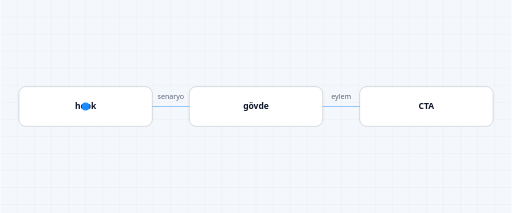
t = 0.00 s
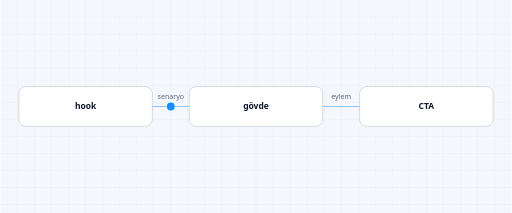
t = 1.75 s
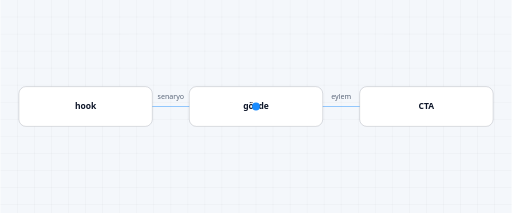
t = 3.50 s
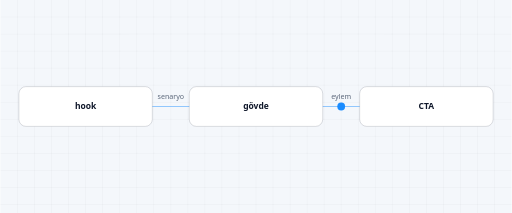
t = 5.25 s

The animated SVG that drew these frames (rendered in a browser with its animation timeline set to each time). Animation: 1 SMIL element (animateMotion=1); one cycle of 7.00 s, repeats indefinitely.

<?xml version="1.0" encoding="UTF-8"?>
<svg xmlns="http://www.w3.org/2000/svg" viewBox="0 0 720 300" width="720" height="300" role="img" aria-label="mnt-script-skeleton" font-family="Segoe UI, ui-sans-serif, system-ui, sans-serif">
  <rect width="720" height="300" fill="#f4f7fb"/>
  <style>@media (prefers-reduced-motion: reduce) { .academy-micro-token { display: none; } }</style>
  <g opacity="0.9"><line x1="24" y1="0" x2="24" y2="300" stroke="rgba(15, 23, 42, 0.045)" stroke-width="1"/><line x1="48" y1="0" x2="48" y2="300" stroke="rgba(15, 23, 42, 0.045)" stroke-width="1"/><line x1="72" y1="0" x2="72" y2="300" stroke="rgba(15, 23, 42, 0.045)" stroke-width="1"/><line x1="96" y1="0" x2="96" y2="300" stroke="rgba(15, 23, 42, 0.045)" stroke-width="1"/><line x1="120" y1="0" x2="120" y2="300" stroke="rgba(15, 23, 42, 0.045)" stroke-width="1"/><line x1="144" y1="0" x2="144" y2="300" stroke="rgba(15, 23, 42, 0.045)" stroke-width="1"/><line x1="168" y1="0" x2="168" y2="300" stroke="rgba(15, 23, 42, 0.045)" stroke-width="1"/><line x1="192" y1="0" x2="192" y2="300" stroke="rgba(15, 23, 42, 0.045)" stroke-width="1"/><line x1="216" y1="0" x2="216" y2="300" stroke="rgba(15, 23, 42, 0.045)" stroke-width="1"/><line x1="240" y1="0" x2="240" y2="300" stroke="rgba(15, 23, 42, 0.045)" stroke-width="1"/><line x1="264" y1="0" x2="264" y2="300" stroke="rgba(15, 23, 42, 0.045)" stroke-width="1"/><line x1="288" y1="0" x2="288" y2="300" stroke="rgba(15, 23, 42, 0.045)" stroke-width="1"/><line x1="312" y1="0" x2="312" y2="300" stroke="rgba(15, 23, 42, 0.045)" stroke-width="1"/><line x1="336" y1="0" x2="336" y2="300" stroke="rgba(15, 23, 42, 0.045)" stroke-width="1"/><line x1="360" y1="0" x2="360" y2="300" stroke="rgba(15, 23, 42, 0.045)" stroke-width="1"/><line x1="384" y1="0" x2="384" y2="300" stroke="rgba(15, 23, 42, 0.045)" stroke-width="1"/><line x1="408" y1="0" x2="408" y2="300" stroke="rgba(15, 23, 42, 0.045)" stroke-width="1"/><line x1="432" y1="0" x2="432" y2="300" stroke="rgba(15, 23, 42, 0.045)" stroke-width="1"/><line x1="456" y1="0" x2="456" y2="300" stroke="rgba(15, 23, 42, 0.045)" stroke-width="1"/><line x1="480" y1="0" x2="480" y2="300" stroke="rgba(15, 23, 42, 0.045)" stroke-width="1"/><line x1="504" y1="0" x2="504" y2="300" stroke="rgba(15, 23, 42, 0.045)" stroke-width="1"/><line x1="528" y1="0" x2="528" y2="300" stroke="rgba(15, 23, 42, 0.045)" stroke-width="1"/><line x1="552" y1="0" x2="552" y2="300" stroke="rgba(15, 23, 42, 0.045)" stroke-width="1"/><line x1="576" y1="0" x2="576" y2="300" stroke="rgba(15, 23, 42, 0.045)" stroke-width="1"/><line x1="600" y1="0" x2="600" y2="300" stroke="rgba(15, 23, 42, 0.045)" stroke-width="1"/><line x1="624" y1="0" x2="624" y2="300" stroke="rgba(15, 23, 42, 0.045)" stroke-width="1"/><line x1="648" y1="0" x2="648" y2="300" stroke="rgba(15, 23, 42, 0.045)" stroke-width="1"/><line x1="672" y1="0" x2="672" y2="300" stroke="rgba(15, 23, 42, 0.045)" stroke-width="1"/><line x1="696" y1="0" x2="696" y2="300" stroke="rgba(15, 23, 42, 0.045)" stroke-width="1"/><line x1="0" y1="24" x2="720" y2="24" stroke="rgba(15, 23, 42, 0.045)" stroke-width="1"/><line x1="0" y1="48" x2="720" y2="48" stroke="rgba(15, 23, 42, 0.045)" stroke-width="1"/><line x1="0" y1="72" x2="720" y2="72" stroke="rgba(15, 23, 42, 0.045)" stroke-width="1"/><line x1="0" y1="96" x2="720" y2="96" stroke="rgba(15, 23, 42, 0.045)" stroke-width="1"/><line x1="0" y1="120" x2="720" y2="120" stroke="rgba(15, 23, 42, 0.045)" stroke-width="1"/><line x1="0" y1="144" x2="720" y2="144" stroke="rgba(15, 23, 42, 0.045)" stroke-width="1"/><line x1="0" y1="168" x2="720" y2="168" stroke="rgba(15, 23, 42, 0.045)" stroke-width="1"/><line x1="0" y1="192" x2="720" y2="192" stroke="rgba(15, 23, 42, 0.045)" stroke-width="1"/><line x1="0" y1="216" x2="720" y2="216" stroke="rgba(15, 23, 42, 0.045)" stroke-width="1"/><line x1="0" y1="240" x2="720" y2="240" stroke="rgba(15, 23, 42, 0.045)" stroke-width="1"/><line x1="0" y1="264" x2="720" y2="264" stroke="rgba(15, 23, 42, 0.045)" stroke-width="1"/><line x1="0" y1="288" x2="720" y2="288" stroke="rgba(15, 23, 42, 0.045)" stroke-width="1"/></g>
  <g data-edge="0"><line x1="120" y1="150" x2="360" y2="150" stroke="#1a8cff" stroke-opacity="0.45" stroke-width="1.5"/><circle cx="360" cy="150" r="2.5" fill="#1a8cff" fill-opacity="0.7"/><text x="240" y="140" text-anchor="middle" font-size="10" fill="#5b677a">senaryo</text></g><g data-edge="1"><line x1="360" y1="150" x2="600" y2="150" stroke="#1a8cff" stroke-opacity="0.45" stroke-width="1.5"/><circle cx="600" cy="150" r="2.5" fill="#1a8cff" fill-opacity="0.7"/><text x="480" y="140" text-anchor="middle" font-size="10" fill="#5b677a">eylem</text></g>
  <g><rect x="26" y="122" width="188" height="56" rx="10" fill="#ffffff" stroke="rgba(15, 23, 42, 0.16)" stroke-width="1.25"/><text x="120" y="154" text-anchor="middle" font-size="12" font-weight="600" fill="#0f172a">hook</text></g><g><rect x="266" y="122" width="188" height="56" rx="10" fill="#ffffff" stroke="rgba(15, 23, 42, 0.16)" stroke-width="1.25"/><text x="360" y="154" text-anchor="middle" font-size="12" font-weight="600" fill="#0f172a">gövde</text></g><g><rect x="506" y="122" width="188" height="56" rx="10" fill="#ffffff" stroke="rgba(15, 23, 42, 0.16)" stroke-width="1.25"/><text x="600" y="154" text-anchor="middle" font-size="12" font-weight="600" fill="#0f172a">CTA</text></g>
  <circle r="5.5" fill="#1a8cff" class="academy-micro-token"><animateMotion dur="7s" repeatCount="indefinite" path="M 120 150 L 360 150 L 600 150"/></circle>
</svg>
